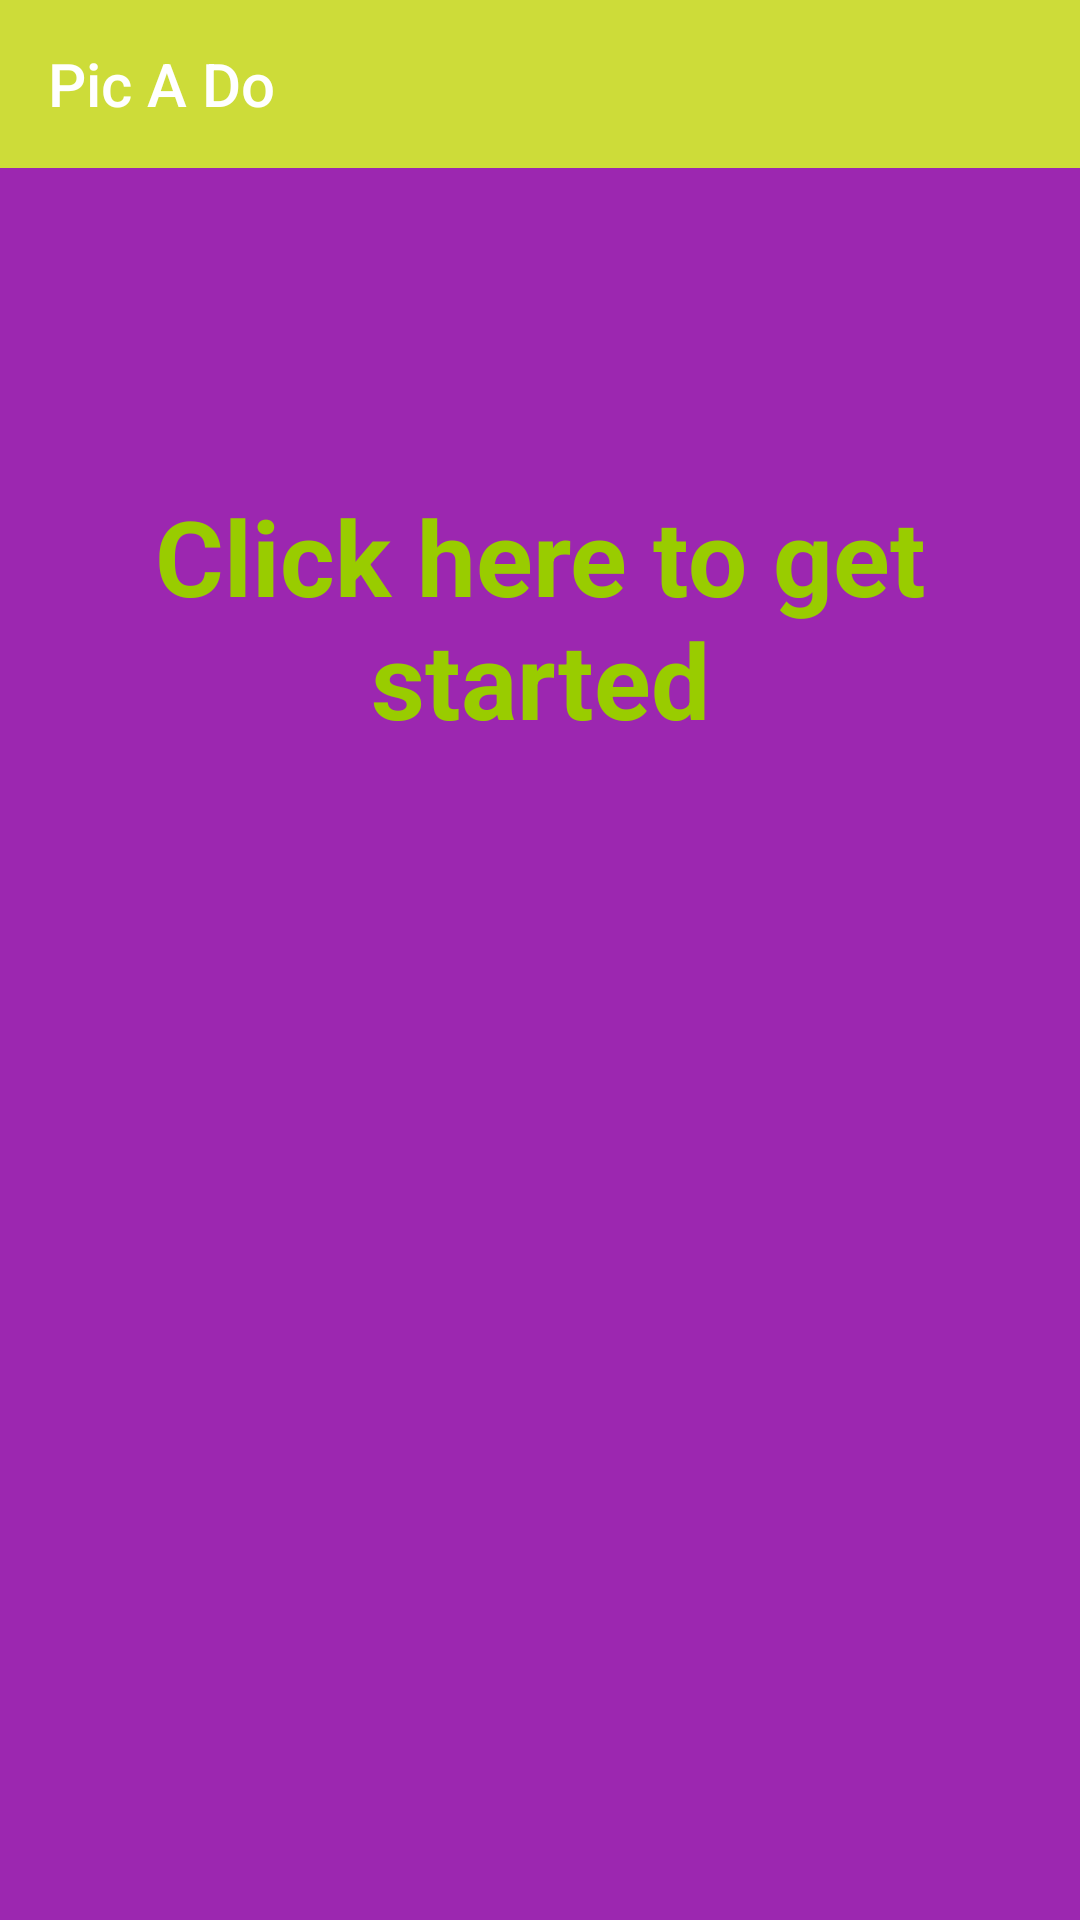

Reconstruct the res/layout file that produces this screen, plus the resources it refers to.
<!-- AndroidManifest.xml: application theme AppTheme -->
<!-- res/layout/empty_db_view_page.xml -->
<?xml version="1.0" encoding="utf-8"?>
<LinearLayout xmlns:android="http://schemas.android.com/apk/res/android"
    xmlns:app="http://schemas.android.com/apk/res-auto"
    android:orientation="vertical"
    android:layout_width="match_parent"
    android:layout_height="match_parent"
    android:background="@color/colorButtonNotPressed">

    <android.support.v7.widget.Toolbar xmlns:android="http://schemas.android.com/apk/res/android"
        android:id="@+id/toolbar"
        android:layout_width="match_parent"
        android:layout_height="wrap_content"
        android:background="@color/colorPrimary"
        android:theme="@style/ThemeOverlay.AppCompat.Dark.ActionBar"
        app:title="Pic A Do" />
    <TextView
        android:layout_width="match_parent"
        android:layout_height="300dp"
        android:text="Click here to get started"
        android:gravity="center"
        android:textStyle="bold"
        android:textColor="@android:color/holo_green_light"
        android:textSize="35sp"/>
    <ImageView
        android:layout_width="match_parent"
        android:layout_height="wrap_content"
        />
</LinearLayout>
<!-- resources referenced by this layout -->
<resources>
  <color name="colorButtonNotPressed">#9C27B0</color>
  <color name="colorPrimary">#CDDC39</color>
  <style name="AppTheme" parent="Theme.AppCompat.Light.NoActionBar">
          
  
          <item name="colorPrimary">@color/colorPrimary</item>
          <item name="colorPrimaryDark">@color/colorPrimaryDark</item>
          <item name="colorAccent">@color/colorAccent</item>
          <item name="android:textColorPrimary">@color/colorPrimaryText</item>
          <item name="android:textColorSecondary">@color/colorSecondaryText</item>
          <item name="android:icon">@color/colorTextIcons</item>
          <item name="android:divider">@color/colorDivider</item>
      </style>
  <color name="colorPrimaryDark">#AFB42B</color>
  <color name="colorAccent">#FF5722</color>
  <color name="colorPrimaryText">#212121</color>
  <color name="colorSecondaryText">#727272</color>
  <color name="colorTextIcons">#212121</color>
  <color name="colorDivider">#B6B6B6</color>
</resources>
